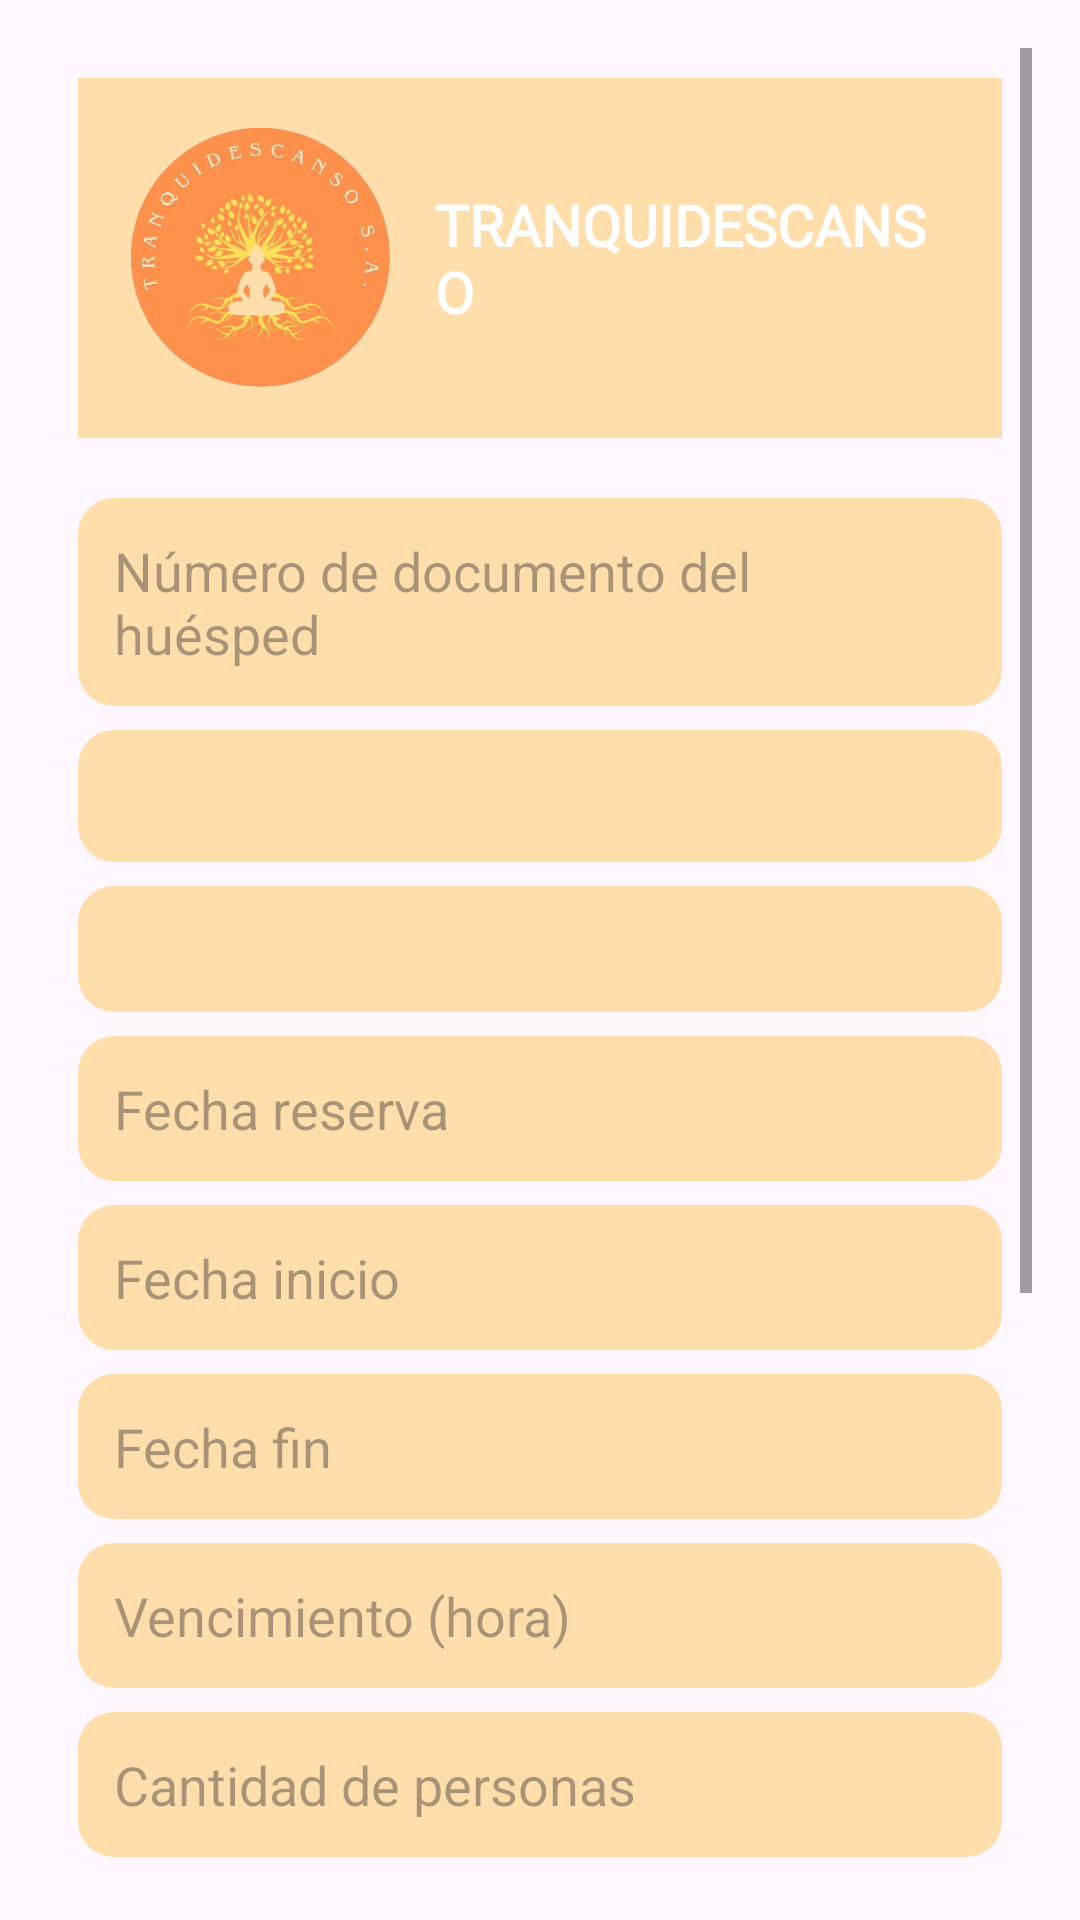

Layout XML and referenced resources for this Android screen:
<!-- AndroidManifest.xml: activity theme Theme.TRANQUIDESCANSO -->
<!-- res/layout/activity_agregar_reserva.xml -->
<?xml version="1.0" encoding="utf-8"?>
<ScrollView xmlns:android="http://schemas.android.com/apk/res/android"
    xmlns:app="http://schemas.android.com/apk/res-auto"
    android:id="@+id/main_agregar_reserva"
    android:layout_width="match_parent"
    android:layout_height="match_parent"
    android:padding="16dp">

    <LinearLayout
        android:orientation="vertical"
        android:layout_width="match_parent"
        android:layout_height="wrap_content"
        android:layout_marginLeft="10dp"
        android:layout_margin="10dp">

        <include layout="@layout/header"/>

        
        <EditText
            android:id="@+id/etFiltroDocumento"
            android:hint="Número de documento del huésped"
            android:background="@drawable/bg_naranja_claro"
            android:padding="12dp"
            android:layout_width="match_parent"
            android:layout_height="wrap_content"
            android:layout_marginTop="20dp"
            android:layout_marginBottom="8dp"/>

        <TextView
            android:id="@+id/tvHuespedResultado"
            android:background="@drawable/bg_naranja_claro"
            android:text=""
            android:textColor="@color/white"
            android:padding="8dp"
            android:layout_width="match_parent"
            android:layout_height="44dp"
            android:layout_marginBottom="8dp"/>

        
        <Spinner
            android:id="@+id/spinnerAgencia"
            android:background="@drawable/bg_naranja_claro"
            android:layout_width="match_parent"
            android:layout_height="42dp"
            android:layout_marginBottom="8dp"/>

        
        <EditText
            android:id="@+id/etFechaReserva"
            android:hint="Fecha reserva"
            android:focusable="false"
            android:background="@drawable/bg_naranja_claro"
            android:padding="12dp"
            android:layout_width="match_parent"
            android:layout_height="wrap_content"
            android:layout_marginBottom="8dp"/>

        <EditText
            android:id="@+id/etFechaInicio"
            android:hint="Fecha inicio"
            android:focusable="false"
            android:background="@drawable/bg_naranja_claro"
            android:padding="12dp"
            android:layout_width="match_parent"
            android:layout_height="wrap_content"
            android:layout_marginBottom="8dp"/>

        <EditText
            android:id="@+id/etFechaFin"
            android:hint="Fecha fin"
            android:focusable="false"
            android:background="@drawable/bg_naranja_claro"
            android:padding="12dp"
            android:layout_width="match_parent"
            android:layout_height="wrap_content"
            android:layout_marginBottom="8dp"/>

        <EditText
            android:id="@+id/etVencimiento"
            android:hint="Vencimiento (hora)"
            android:focusable="false"
            android:background="@drawable/bg_naranja_claro"
            android:padding="12dp"
            android:layout_width="match_parent"
            android:layout_height="wrap_content"
            android:layout_marginBottom="8dp"/>

        
        <EditText
            android:id="@+id/etCantidadPersonas"
            android:hint="Cantidad de personas"
            android:inputType="number"
            android:background="@drawable/bg_naranja_claro"
            android:padding="12dp"
            android:layout_width="match_parent"
            android:layout_height="wrap_content"
            android:layout_marginBottom="8dp"/>

        
        <CheckBox
            android:id="@+id/cbAnticipo"
            android:text="Anticipo pagado"
            android:layout_width="wrap_content"
            android:layout_height="wrap_content"
            android:layout_marginBottom="8dp"/>

        
        <Spinner
            android:id="@+id/spinnerEstado"
            android:background="@drawable/bg_naranja_claro"
            android:layout_width="match_parent"
            android:layout_height="54dp"
            android:layout_marginBottom="8dp"/>

        
        <Spinner
            android:id="@+id/spinnerHotel"
            android:background="@drawable/bg_naranja_claro"
            android:layout_width="match_parent"
            android:layout_height="45dp"
            android:layout_marginBottom="8dp"/>

        
        <Button
            android:id="@+id/btnAgregarHabitacionMultiple"
            android:text="Agregar habitación"
            android:background="@drawable/bg_naranja_oscuro"
            android:textColor="@color/white"
            android:layout_width="match_parent"
            android:layout_height="wrap_content"
            android:layout_marginBottom="12dp"
            app:backgroundTint="@null"/>

        
        <LinearLayout
            android:id="@+id/llSelectedHabitaciones"
            android:orientation="vertical"
            android:padding="8dp"
            android:background="@drawable/bg_naranja_claro"
            android:layout_width="match_parent"
            android:layout_height="wrap_content"
            android:layout_marginBottom="16dp"/>

        
        <Button
            android:id="@+id/btnCrearReserva"
            android:text="Crear Reserva"
            android:background="@drawable/bg_naranja_oscuro"
            android:textColor="@color/white"
            app:backgroundTint="@null"
            android:layout_width="match_parent"
            android:layout_height="wrap_content"/>

    </LinearLayout>

</ScrollView>
<!-- res/layout/header.xml (included above) -->
<?xml version="1.0" encoding="utf-8"?>
<LinearLayout xmlns:android="http://schemas.android.com/apk/res/android"
    android:layout_width="match_parent"
    android:layout_height="120dp"
    android:background="@color/naranjaclaro"
    android:gravity="center_vertical"
    android:orientation="horizontal"
    android:padding="16dp">

    <ImageView
        android:id="@+id/logoHotel"
        android:layout_width="88dp"
        android:layout_height="88dp"
        android:src="@drawable/logo"
        android:contentDescription="Logo" />

    <TextView
        android:id="@+id/txtTitulo"
        android:layout_width="wrap_content"
        android:layout_height="wrap_content"
        android:layout_marginStart="15dp"
        android:fontFamily="@font/playfairdisplayvariablefontwght"
        android:text="@string/app_name"
        android:textColor="@color/white"
        android:textSize="19sp"
        android:textStyle="bold"/>
</LinearLayout>
<!-- resources referenced by this layout -->
<resources>
  <color name="naranjaclaro">#ffdeac</color>
  <color name="white">#FFFFFFFF</color>
  <!-- drawable bg_naranja_claro (drawable) -->
  <?xml version="1.0" encoding="utf-8"?>
  <shape xmlns:android="http://schemas.android.com/apk/res/android"
      android:shape="rectangle">
  
      
      <solid android:color="@color/naranjaclaro"/>
  
      
      <corners android:radius="12dp"/>
  
      
      <padding
          android:left="10dp"
          android:top="6dp"
          android:right="10dp"
          android:bottom="6dp"/>
  </shape>
  <!-- drawable bg_naranja_oscuro (drawable) -->
  <?xml version="1.0" encoding="utf-8"?>
  <shape xmlns:android="http://schemas.android.com/apk/res/android"
      android:shape="rectangle">
  
      
      <solid android:color="@color/naranjaoscuro"/>
  
      
      <corners android:radius="12dp"/>
  
      
      <padding
          android:left="10dp"
          android:top="6dp"
          android:right="10dp"
          android:bottom="6dp"/>
  </shape>
  <!-- drawable logo: png bitmap (drawable, 182461 bytes) -->
  <string name="app_name">TRANQUIDESCANSO</string>
  <style name="Theme.TRANQUIDESCANSO" parent="Theme.MaterialComponents.DayNight.NoActionBar">
  
          <item name="android:windowActionBar">false</item>
          <item name="android:windowNoTitle">true</item>
  
          
          <item name="colorPrimary">@color/naranjaclaro</item>
          <item name="colorPrimaryVariant">@color/naranjaclaro</item>
          <item name="colorOnPrimary">@color/black</item>
          <item name="android:statusBarColor">@color/naranjaclaro</item>
  
          
          <item name="colorButtonNormal">@null</item>
          <item name="android:colorButtonNormal">@null</item>
  
          
          
  
      </style>
  <color name="naranjaoscuro">#ff914d</color>
  <color name="black">#FF000000</color>
</resources>
